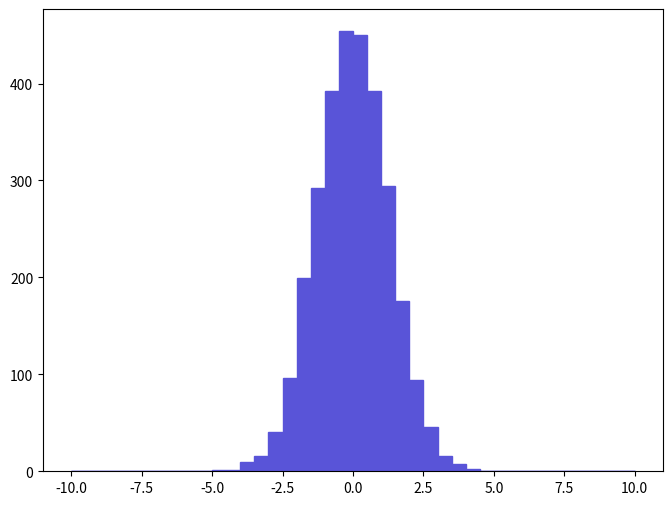

Write the Python code that produced this figure. (Note: this script raises an exception after producing the figure.)
def selection_10():

    # Library import
    import numpy
    import matplotlib
    import matplotlib.pyplot   as plt
    import matplotlib.gridspec as gridspec

    # Library version
    matplotlib_version = matplotlib.__version__
    numpy_version      = numpy.__version__

    # Histo binning
    xBinning = numpy.linspace(-10.0,10.0,41,endpoint=True)

    # Creating data sequence: middle of each bin
    xData = numpy.array([-9.75,-9.25,-8.75,-8.25,-7.75,-7.25,-6.75,-6.25,-5.75,-5.25,-4.75,-4.25,-3.75,-3.25,-2.75,-2.25,-1.75,-1.25,-0.75,-0.25,0.25,0.75,1.25,1.75,2.25,2.75,3.25,3.75,4.25,4.75,5.25,5.75,6.25,6.75,7.25,7.75,8.25,8.75,9.25,9.75])

    # Creating weights for histo: y11_ETA_0
    y11_ETA_0_weights = numpy.array([0.0,0.0,0.0,0.0,0.0,0.0,0.0,0.0,0.0,0.59648262744,1.19296505488,1.4912060686,9.24548042532,15.5085507134,40.5608218659,95.7354544041,199.225209165,291.978213432,392.783818069,453.923220882,450.046120703,392.485518056,294.364213542,175.664108081,94.5424943492,45.6309220992,16.1050307409,7.456032343,2.68417212348,0.59648262744,0.59648262744,0.0,0.0,0.0,0.0,0.0,0.0,0.0,0.0,0.0])

    # Creating a new Canvas
    fig   = plt.figure(figsize=(8,6),dpi=80)
    frame = gridspec.GridSpec(1,1)
    pad   = fig.add_subplot(frame[0])

    # Creating a new Stack
    pad.hist(x=xData, bins=xBinning, weights=y11_ETA_0_weights,\
             label="$unweighted\_events$", histtype="stepfilled", rwidth=1.0,\
             color="#5954d8", edgecolor="#5954d8", linewidth=1, linestyle="solid",\
             bottom=None, cumulative=False, normed=False, align="mid", orientation="vertical")


    # Axis
    plt.rc('text',usetex=False)
    plt.xlabel(r"$\eta$ $[ c_{1} ]$ ",\
               fontsize=16,color="black")
    plt.ylabel(r"$\mathrm{Events}$ $(\mathcal{L}_{\mathrm{int}} = 10\ \mathrm{fb}^{-1})$ ",\
               fontsize=16,color="black")

    # Boundary of y-axis
    ymax=(y11_ETA_0_weights).max()*1.1
    #ymin=0 # linear scale
    ymin=min([x for x in (y11_ETA_0_weights) if x])/100. # log scale
    plt.gca().set_ylim(ymin,ymax)

    # Log/Linear scale for X-axis
    plt.gca().set_xscale("linear")
    #plt.gca().set_xscale("log",nonposx="clip")

    # Log/Linear scale for Y-axis
    #plt.gca().set_yscale("linear")
    plt.gca().set_yscale("log",nonposy="clip")

    # Saving the image
    plt.savefig('../../HTML/MadAnalysis5job_0/selection_10.png')
    plt.savefig('../../PDF/MadAnalysis5job_0/selection_10.png')
    plt.savefig('../../DVI/MadAnalysis5job_0/selection_10.eps')

# Running!
if __name__ == '__main__':
    selection_10()
